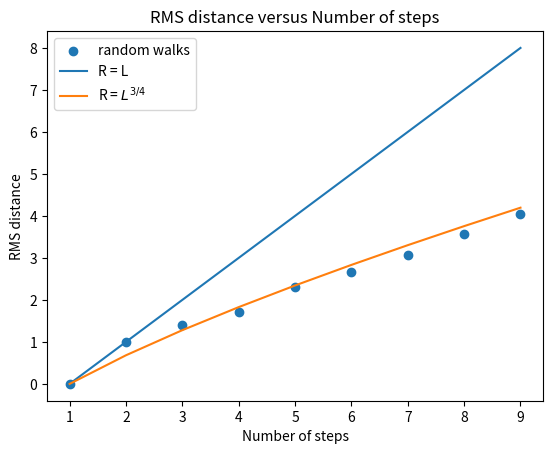

Generate this figure with matplotlib:
import numpy as np
import matplotlib.pyplot as plt


class grid:
    def __init__(self, size):
        self.size = size
        self.grid = np.zeros([self.size, self.size])



    def UpdateSteps(self, steps):
        position_list = [[] for i in range(steps)]
        x, y = int(self.size/2), int(self.size/2)
        position_list[0].append(x)
        position_list[0].append(y)

        self.grid[x][y] = 0
        past_step = [0, 0]
        for i in range(1, steps):
            options = [[0, 1], [1, 0], [-1, 0], [0, -1]]
            if past_step in options:
                options.remove(past_step)
            step_index = np.random.choice(len(options))
            random_step = options[step_index]
            x += random_step[0]
            y += random_step[1]
            if [x, y] in position_list:
                return None
            self.grid[x][y]
            position_list[i].append(x)
            position_list[i].append(y)
            past_step = random_step
        self.pos = position_list[-1]
        return position_list[-1]


    def MeasureDistance(self):
        return np.sqrt((int(self.size/2) - self.pos[0])**2 + (int(self.size/2) - self.pos[1])**2)

        


    
grid_points = grid(1000)

steps, repeatition = 10, 1000
rms_distance = []
for s in range(1, steps):
    r_square = []
    for rep in range(repeatition):
        last_position = grid_points.UpdateSteps(s)
        if last_position is not None:
            d = grid_points.MeasureDistance()
            r_square.append(d**2)
    rms_distance.append(np.sqrt(np.array(r_square).mean()))


fig, ax = plt.subplots()

ax.scatter(np.arange(1, steps), rms_distance, label="random walks")
ax.plot(np.arange(1, steps), np.arange(1, steps) - 1, label="R = L")
ax.plot(np.arange(1, steps), np.arange(1, steps)**(3/4) - 1, label=r"R = $L^{3/4}$")

ax.legend()
ax.set_title("RMS distance versus Number of steps")
ax.set_xlabel("Number of steps")
ax.set_ylabel("RMS distance")
plt.show()